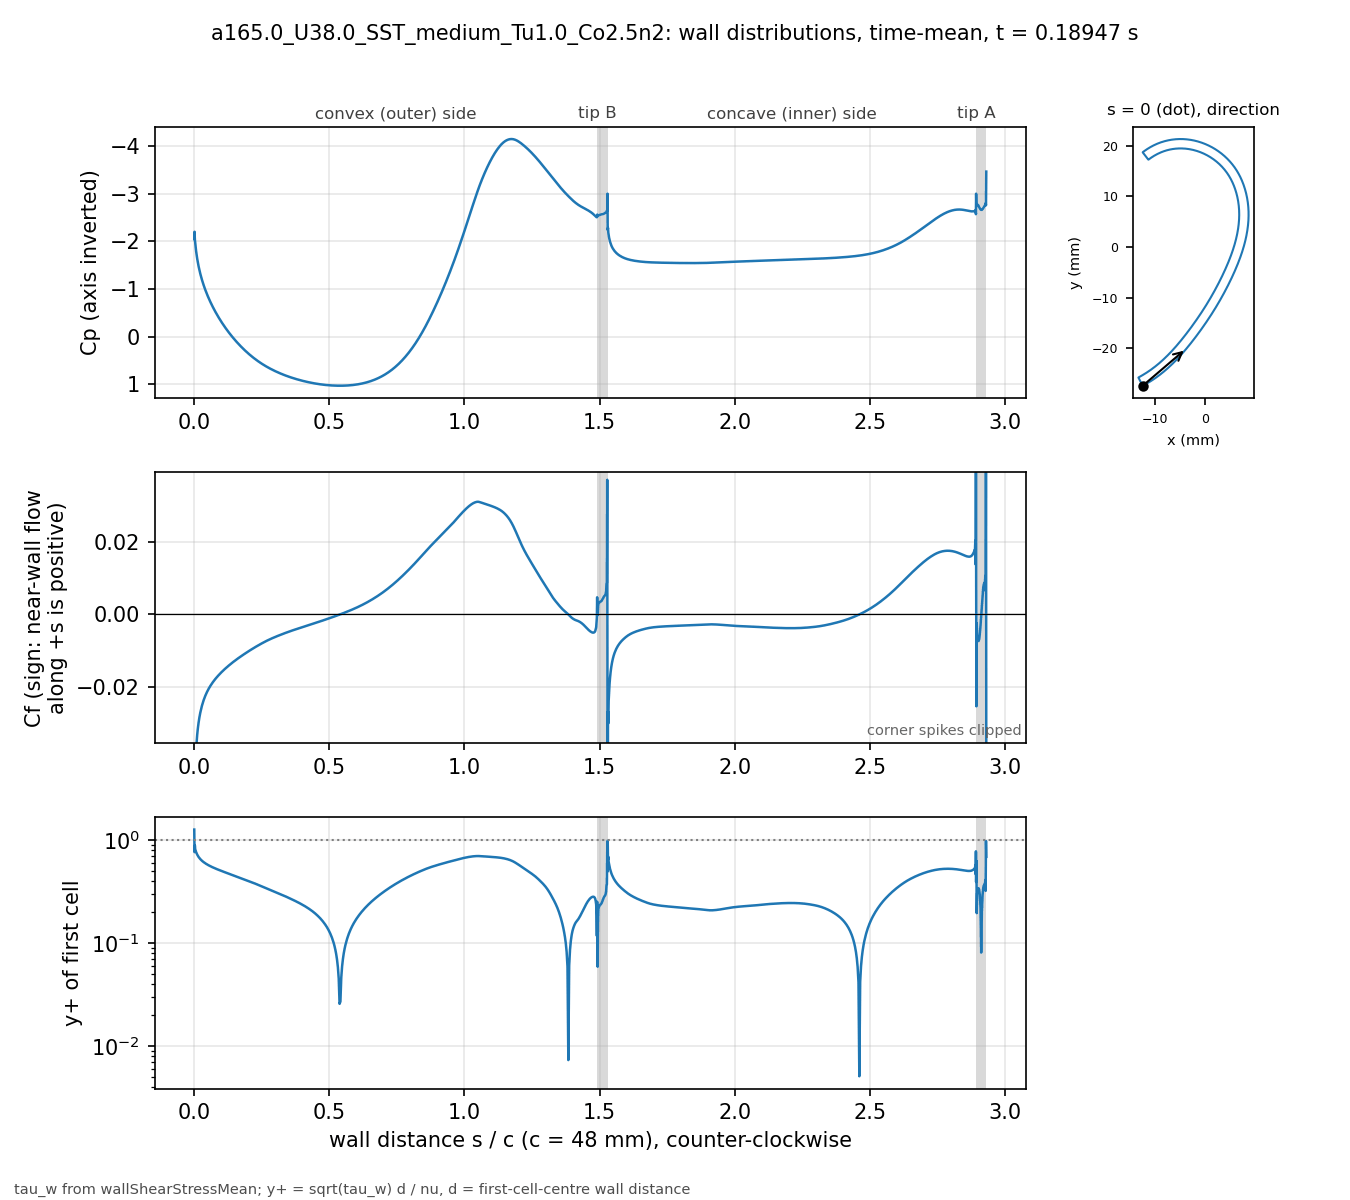

The table this chart was drawn from, first rows:
# a165.0_U38.0_SST_medium_Tu1.0_Co2.5n2 …, p_inf=0; Cf signed by near-wall flow dir…
patch, s_over_c, x_m, y_m, Cp, Cf, yplus, d_first_m
blade, 0.000000, -0.01234, -0.02743, -2.051, -0.1201, 1.272, 2.0713e-06
blade, 0.001059, -0.0123, -0.02741, -2.204, -0.03699, 0.767, 2.2499e-06
blade, 0.002253, -0.01225, -0.02738, -2.04, -0.05006, 0.8923, 2.2501e-06
blade, 0.003600, -0.01219, -0.02735, -1.966, -0.04168, 0.8143, 2.2503e-06
blade, 0.005118, -0.01213, -0.02732, -1.879, -0.03985, 0.7961, 2.2499e-06
blade, 0.006829, -0.01205, -0.02728, -1.797, -0.03717, 0.7689, 2.25e-06
blade, 0.008759, -0.01197, -0.02723, -1.716, -0.03508, 0.7469, 2.2501e-06
blade, 0.01094, -0.01188, -0.02718, -1.635, -0.03314, 0.726, 2.25e-06
blade, 0.01339, -0.01178, -0.02713, -1.555, -0.03139, 0.7066, 2.2501e-06
blade, 0.01615, -0.01166, -0.02706, -1.474, -0.02979, 0.6882, 2.2498e-06
blade, 0.01918, -0.01154, -0.02699, -1.395, -0.02835, 0.6713, 2.2495e-06
blade, 0.0223, -0.01141, -0.02691, -1.322, -0.02712, 0.6567, 2.2499e-06
blade, 0.02543, -0.01128, -0.02684, -1.254, -0.02607, 0.6439, 2.2499e-06
blade, 0.02855, -0.01115, -0.02676, -1.192, -0.02516, 0.6325, 2.2499e-06
blade, 0.03168, -0.01102, -0.02668, -1.134, -0.02435, 0.6224, 2.2502e-06
blade, 0.0348, -0.01089, -0.0266, -1.08, -0.02364, 0.6133, 2.2504e-06
blade, 0.03793, -0.01077, -0.02652, -1.028, -0.02299, 0.6049, 2.2505e-06
blade, 0.04105, -0.01064, -0.02644, -0.9793, -0.02241, 0.597, 2.2503e-06
blade, 0.04417, -0.01051, -0.02636, -0.9327, -0.02187, 0.5898, 2.2501e-06
blade, 0.0473, -0.01039, -0.02628, -0.888, -0.02137, 0.583, 2.2498e-06
blade, 0.05042, -0.01026, -0.0262, -0.8451, -0.02091, 0.5767, 2.2499e-06
blade, 0.05355, -0.01014, -0.02611, -0.8038, -0.02048, 0.5707, 2.25e-06
blade, 0.05667, -0.01001, -0.02603, -0.7639, -0.02007, 0.565, 2.2499e-06
blade, 0.05979, -0.009891, -0.02594, -0.7254, -0.01969, 0.5596, 2.2498e-06
blade, 0.06292, -0.009768, -0.02586, -0.688, -0.01933, 0.5544, 2.2496e-06
blade, 0.06604, -0.009646, -0.02577, -0.6518, -0.01898, 0.5494, 2.2498e-06
blade, 0.06917, -0.009524, -0.02568, -0.6166, -0.01866, 0.5447, 2.2499e-06
blade, 0.07229, -0.009403, -0.02559, -0.5823, -0.01834, 0.54, 2.2496e-06
blade, 0.07541, -0.009283, -0.0255, -0.5489, -0.01804, 0.5355, 2.2493e-06
blade, 0.07854, -0.009163, -0.02541, -0.5164, -0.01775, 0.5312, 2.2496e-06
blade, 0.08166, -0.009043, -0.02532, -0.4847, -0.01747, 0.527, 2.2497e-06
blade, 0.08479, -0.008924, -0.02523, -0.4537, -0.0172, 0.523, 2.2498e-06
blade, 0.08791, -0.008806, -0.02514, -0.4234, -0.01694, 0.519, 2.25e-06
blade, 0.09104, -0.008688, -0.02505, -0.3937, -0.01668, 0.5151, 2.2501e-06
blade, 0.09416, -0.008571, -0.02495, -0.3647, -0.01644, 0.5113, 2.2502e-06
blade, 0.09728, -0.008454, -0.02486, -0.3363, -0.01619, 0.5076, 2.2503e-06
blade, 0.1004, -0.008338, -0.02477, -0.3085, -0.01596, 0.5039, 2.2503e-06
blade, 0.1035, -0.008222, -0.02467, -0.2812, -0.01573, 0.5002, 2.2503e-06
blade, 0.1067, -0.008107, -0.02457, -0.2545, -0.01551, 0.4966, 2.2501e-06
blade, 0.1098, -0.007992, -0.02448, -0.2283, -0.01529, 0.4931, 2.2501e-06
blade, 0.1129, -0.007878, -0.02438, -0.2026, -0.01507, 0.4896, 2.2501e-06
blade, 0.116, -0.007764, -0.02428, -0.1773, -0.01486, 0.4862, 2.2501e-06
blade, 0.1192, -0.007651, -0.02418, -0.1526, -0.01465, 0.4827, 2.25e-06
blade, 0.1223, -0.007538, -0.02409, -0.1283, -0.01445, 0.4793, 2.2498e-06
blade, 0.1254, -0.007426, -0.02399, -0.1044, -0.01425, 0.476, 2.2496e-06
blade, 0.1285, -0.007315, -0.02389, -0.081, -0.01405, 0.4727, 2.2498e-06
blade, 0.1316, -0.007203, -0.02379, -0.05799, -0.01386, 0.4695, 2.2499e-06
blade, 0.1348, -0.007093, -0.02368, -0.03539, -0.01367, 0.4662, 2.2497e-06
blade, 0.1379, -0.006983, -0.02358, -0.01318, -0.01348, 0.4631, 2.2501e-06
blade, 0.141, -0.006873, -0.02348, 0.008632, -0.0133, 0.4599, 2.2501e-06
blade, 0.1441, -0.006764, -0.02338, 0.03007, -0.01312, 0.4567, 2.2501e-06
blade, 0.1473, -0.006656, -0.02327, 0.05113, -0.01294, 0.4537, 2.2504e-06
blade, 0.1504, -0.006547, -0.02317, 0.07183, -0.01276, 0.4505, 2.2503e-06
blade, 0.1535, -0.00644, -0.02307, 0.09218, -0.01258, 0.4474, 2.2502e-06
blade, 0.1566, -0.006333, -0.02296, 0.1122, -0.01241, 0.4443, 2.2501e-06
blade, 0.1598, -0.006226, -0.02285, 0.1318, -0.01224, 0.4412, 2.2498e-06
blade, 0.1629, -0.00612, -0.02275, 0.1512, -0.01207, 0.4382, 2.25e-06
blade, 0.166, -0.006014, -0.02264, 0.1701, -0.01191, 0.4352, 2.2501e-06
blade, 0.1691, -0.005909, -0.02254, 0.1888, -0.01174, 0.4321, 2.2498e-06
... 914 more rows
